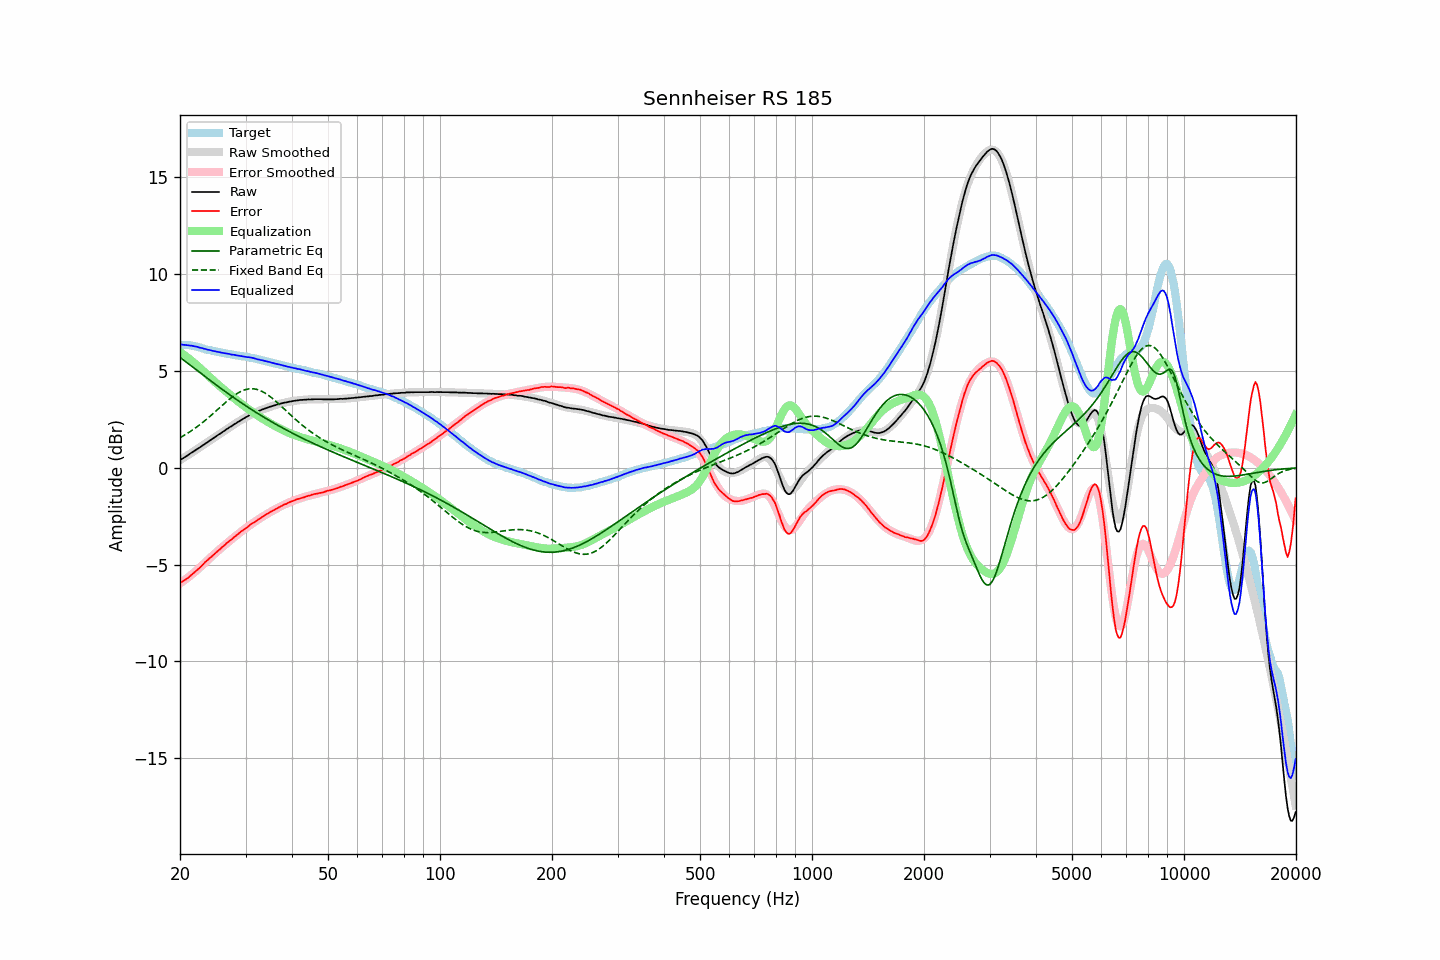

The data file committed next to this chart (first rows):
frequency, raw, error, smoothed, error_smoothed, equalization, parametric_eq, fixed_band_eq, equalized_raw, equalized_smoothed, target
20.00, 0.40, -5.94, 0.39, -5.97, 5.97, 5.69, 1.55, 6.37, 6.36, 6.34
20.20, 0.45, -5.89, 0.44, -5.91, 5.91, 5.63, 1.60, 6.36, 6.36, 6.34
20.40, 0.49, -5.85, 0.50, -5.85, 5.85, 5.57, 1.64, 6.34, 6.35, 6.34
20.61, 0.55, -5.79, 0.55, -5.79, 5.79, 5.51, 1.69, 6.34, 6.34, 6.34
20.81, 0.60, -5.74, 0.60, -5.73, 5.73, 5.44, 1.74, 6.33, 6.33, 6.34
21.02, 0.65, -5.69, 0.65, -5.66, 5.66, 5.38, 1.79, 6.31, 6.32, 6.34
21.23, 0.71, -5.61, 0.71, -5.60, 5.60, 5.32, 1.85, 6.31, 6.31, 6.32
21.44, 0.77, -5.54, 0.76, -5.53, 5.53, 5.25, 1.90, 6.30, 6.29, 6.31
21.66, 0.82, -5.47, 0.82, -5.46, 5.46, 5.19, 1.96, 6.28, 6.28, 6.29
21.87, 0.87, -5.40, 0.87, -5.39, 5.39, 5.13, 2.02, 6.26, 6.26, 6.27
22.09, 0.93, -5.33, 0.92, -5.32, 5.32, 5.06, 2.08, 6.25, 6.25, 6.26
22.31, 0.98, -5.25, 0.98, -5.25, 5.25, 5.00, 2.14, 6.23, 6.23, 6.23
22.54, 1.03, -5.18, 1.03, -5.18, 5.18, 4.94, 2.20, 6.20, 6.21, 6.21
22.76, 1.09, -5.10, 1.09, -5.10, 5.10, 4.87, 2.26, 6.19, 6.19, 6.19
22.99, 1.15, -5.01, 1.14, -5.02, 5.02, 4.81, 2.33, 6.17, 6.16, 6.16
23.22, 1.20, -4.93, 1.20, -4.94, 4.94, 4.74, 2.39, 6.14, 6.14, 6.13
23.45, 1.26, -4.84, 1.26, -4.86, 4.86, 4.68, 2.46, 6.12, 6.12, 6.10
23.69, 1.31, -4.78, 1.31, -4.79, 4.79, 4.62, 2.53, 6.09, 6.10, 6.09
23.92, 1.37, -4.70, 1.37, -4.71, 4.71, 4.55, 2.60, 6.08, 6.08, 6.07
24.16, 1.43, -4.63, 1.42, -4.63, 4.63, 4.49, 2.68, 6.06, 6.06, 6.06
24.40, 1.48, -4.56, 1.48, -4.56, 4.56, 4.43, 2.75, 6.04, 6.04, 6.04
24.65, 1.54, -4.48, 1.54, -4.48, 4.48, 4.37, 2.82, 6.02, 6.02, 6.02
24.89, 1.59, -4.41, 1.59, -4.41, 4.41, 4.30, 2.90, 6.00, 6.00, 6.00
25.14, 1.65, -4.34, 1.65, -4.34, 4.34, 4.24, 2.97, 5.98, 5.98, 5.99
25.39, 1.71, -4.26, 1.70, -4.26, 4.26, 4.18, 3.05, 5.97, 5.97, 5.97
25.65, 1.76, -4.20, 1.76, -4.19, 4.19, 4.12, 3.12, 5.95, 5.95, 5.96
25.91, 1.82, -4.11, 1.82, -4.12, 4.12, 4.06, 3.20, 5.94, 5.94, 5.93
26.16, 1.87, -4.05, 1.87, -4.05, 4.05, 4.00, 3.27, 5.92, 5.92, 5.92
26.43, 1.93, -3.98, 1.93, -3.98, 3.98, 3.94, 3.34, 5.91, 5.91, 5.91
26.69, 1.99, -3.89, 1.98, -3.91, 3.91, 3.88, 3.42, 5.90, 5.89, 5.88
26.96, 2.04, -3.83, 2.04, -3.84, 3.84, 3.82, 3.49, 5.87, 5.87, 5.87
27.23, 2.10, -3.76, 2.09, -3.77, 3.77, 3.76, 3.55, 5.86, 5.86, 5.86
27.50, 2.14, -3.71, 2.15, -3.70, 3.70, 3.70, 3.62, 5.84, 5.84, 5.85
27.77, 2.20, -3.63, 2.20, -3.63, 3.63, 3.64, 3.68, 5.83, 5.83, 5.83
28.05, 2.26, -3.56, 2.25, -3.57, 3.57, 3.58, 3.74, 5.82, 5.82, 5.82
28.33, 2.30, -3.50, 2.30, -3.50, 3.50, 3.53, 3.80, 5.80, 5.80, 5.80
28.62, 2.36, -3.43, 2.36, -3.43, 3.43, 3.47, 3.85, 5.79, 5.79, 5.79
28.90, 2.41, -3.36, 2.41, -3.37, 3.37, 3.41, 3.90, 5.78, 5.78, 5.77
29.19, 2.46, -3.29, 2.46, -3.30, 3.30, 3.36, 3.94, 5.76, 5.76, 5.75
29.48, 2.51, -3.24, 2.51, -3.24, 3.24, 3.30, 3.98, 5.75, 5.75, 5.75
29.78, 2.56, -3.18, 2.56, -3.18, 3.18, 3.24, 4.01, 5.74, 5.74, 5.74
30.08, 2.61, -3.12, 2.61, -3.12, 3.12, 3.19, 4.04, 5.72, 5.72, 5.73
30.38, 2.65, -3.06, 2.65, -3.06, 3.06, 3.13, 4.06, 5.70, 5.71, 5.71
30.68, 2.71, -2.99, 2.70, -3.00, 3.00, 3.08, 4.07, 5.70, 5.69, 5.70
30.99, 2.75, -2.92, 2.74, -2.94, 2.94, 3.03, 4.08, 5.69, 5.68, 5.67
31.30, 2.79, -2.87, 2.78, -2.88, 2.88, 2.97, 4.08, 5.67, 5.66, 5.66
31.61, 2.83, -2.82, 2.82, -2.82, 2.82, 2.92, 4.07, 5.65, 5.64, 5.65
31.93, 2.86, -2.77, 2.86, -2.77, 2.77, 2.87, 4.05, 5.62, 5.62, 5.63
32.24, 2.89, -2.71, 2.90, -2.71, 2.71, 2.82, 4.03, 5.60, 5.61, 5.60
32.57, 2.93, -2.65, 2.93, -2.66, 2.66, 2.76, 4.01, 5.58, 5.59, 5.58
32.89, 2.96, -2.61, 2.96, -2.60, 2.60, 2.71, 3.98, 5.56, 5.57, 5.57
33.22, 3.00, -2.54, 3.00, -2.55, 2.55, 2.66, 3.94, 5.55, 5.55, 5.54
33.55, 3.03, -2.50, 3.03, -2.50, 2.50, 2.61, 3.89, 5.52, 5.52, 5.53
33.89, 3.06, -2.44, 3.06, -2.45, 2.45, 2.56, 3.85, 5.50, 5.50, 5.50
34.23, 3.09, -2.39, 3.09, -2.40, 2.40, 2.51, 3.79, 5.48, 5.48, 5.48
34.57, 3.12, -2.34, 3.12, -2.35, 2.35, 2.46, 3.74, 5.46, 5.46, 5.46
34.92, 3.15, -2.29, 3.14, -2.30, 2.30, 2.42, 3.67, 5.45, 5.44, 5.44
35.27, 3.17, -2.25, 3.17, -2.25, 2.25, 2.37, 3.61, 5.42, 5.42, 5.42
35.62, 3.20, -2.20, 3.20, -2.20, 2.20, 2.32, 3.54, 5.40, 5.40, 5.40
35.97, 3.22, -2.16, 3.22, -2.16, 2.16, 2.27, 3.47, 5.38, 5.38, 5.38
... 635 more rows
